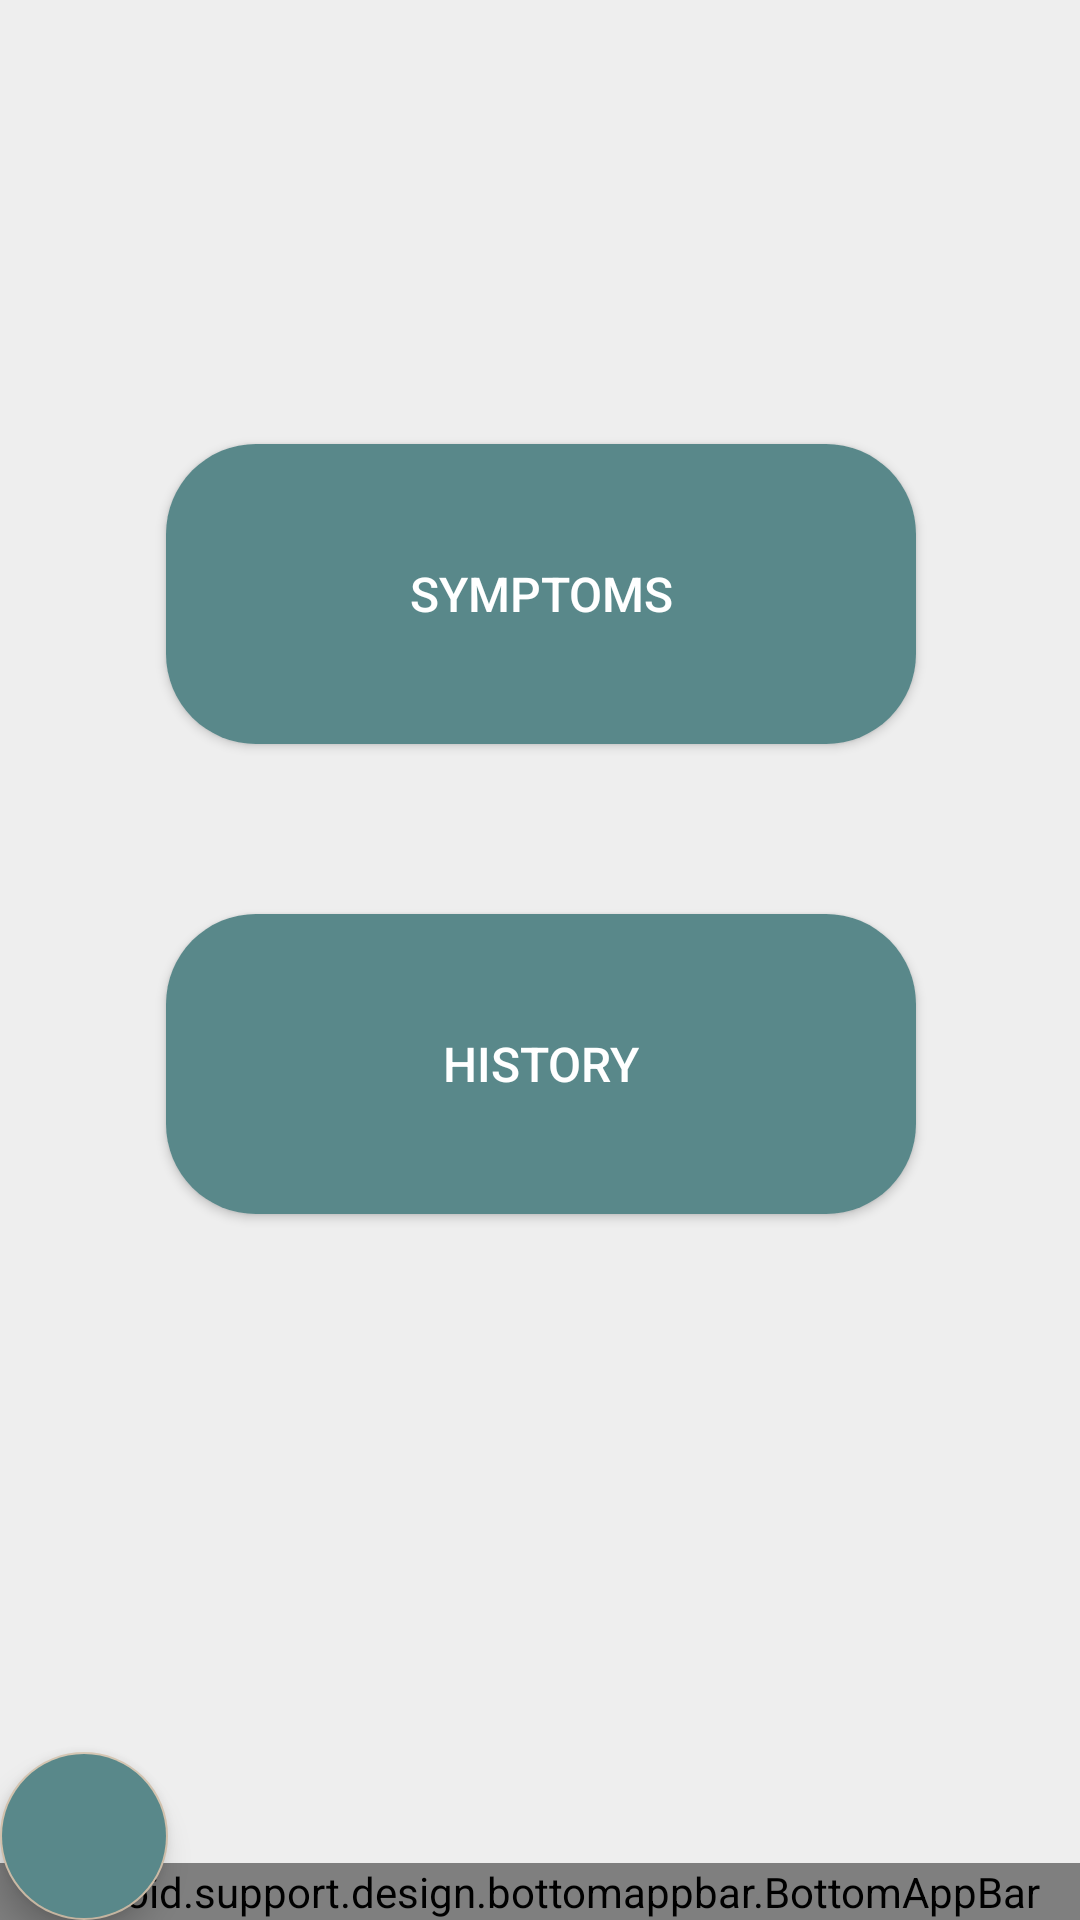

Layout XML and referenced resources for this Android screen:
<!-- AndroidManifest.xml: application theme Theme.App_Login -->
<!-- res/layout/activity_historyandsymptoms.xml -->
<?xml version="1.0" encoding="utf-8"?>
<android.support.design.widget.CoordinatorLayout
    xmlns:android="http://schemas.android.com/apk/res/android"
    xmlns:app="http://schemas.android.com/apk/res-auto"
    xmlns:tools="http://schemas.android.com/tools"
    android:layout_width="match_parent"
    android:layout_height="match_parent"
    tools:context=".doctor.doctor.HistoryAndSymptomsActivity"
    android:background="@color/gray">


    <android.support.constraint.ConstraintLayout
        android:layout_width="match_parent"
        android:layout_height="500dp">

        

      



        <Button
            android:id="@+id/sym_button"
            android:layout_width="250dp"
            android:layout_height="100dp"
            android:layout_gravity="center"
            android:text="Symptoms"
            android:background="@drawable/button_color_pressed"
            android:textColor="@color/white"
            android:textSize="16sp"
            app:layout_constraintBottom_toBottomOf="parent"
            app:layout_constraintEnd_toEndOf="parent"
            app:layout_constraintHorizontal_bias="0.503"
            app:layout_constraintStart_toStartOf="parent"
            app:layout_constraintTop_toTopOf="parent"
            app:layout_constraintVertical_bias="0.37" />

        <Button
            android:id="@+id/his_button"
            android:layout_width="250dp"
            android:layout_height="100dp"
            android:layout_gravity="top"
            android:background="@drawable/button_color_pressed"
            android:text="History"
            android:textColor="@color/white"
            android:textSize="16sp"
            app:layout_constraintBottom_toBottomOf="parent"
            app:layout_constraintEnd_toEndOf="parent"
            app:layout_constraintHorizontal_bias="0.503"
            app:layout_constraintStart_toStartOf="parent"
            app:layout_constraintTop_toTopOf="parent"
            app:layout_constraintVertical_bias="0.762" />


    </android.support.constraint.ConstraintLayout>

    <android.support.design.bottomappbar.BottomAppBar

        android:layout_width="match_parent"
        android:layout_height="wrap_content"
        android:layout_gravity="bottom"
        android:id="@+id/bottomAppBar"
        app:fabCradleMargin="10dp"
        app:fabCradleRoundedCornerRadius="60dp"
        android:background="@color/white"
        >

        <android.support.design.widget.BottomNavigationView

            android:layout_width="match_parent"
            android:layout_height="wrap_content"
            android:id="@+id/bottomNavigationView"
            android:layout_marginEnd="0dp"
            android:layout_marginLeft= "0dp"
            android:background="@drawable/transparent_background"
            app:menu="@menu/bottom_nav_menu"


            />

    </android.support.design.bottomappbar.BottomAppBar>


    <android.support.design.widget.FloatingActionButton
        android:id="@+id/fab"
        android:layout_width="wrap_content"
        android:layout_height="wrap_content"
        android:background="#d1c0ab"
        android:backgroundTint="@color/Teal2"
        android:src="@drawable/ic_add"
        app:backgroundTint="#d1c0ab"
        app:layout_anchor="@id/bottomAppBar"
        app:tint="#ffff" />




</android.support.design.widget.CoordinatorLayout>
<!-- resources referenced by this layout -->
<resources>
  <color name="Teal2">#59888A</color>
  <color name="gray">#eeeeee</color>
  <color name="white">#FFFFFFFF</color>
  <!-- drawable button_color_pressed (drawable) -->
  <?xml version="1.0" encoding="utf-8"?>
  <selector xmlns:android="http://schemas.android.com/apk/res/android">
  
      <item android:state_pressed="true">
         <shape android:shape="rectangle">
             <solid  android:color="@color/red2"/>
             <corners android:radius="30dp"/>
         </shape>
      </item>
  
      <item android:state_enabled="true">
          <shape android:shape="rectangle">
              <solid  android:color="@color/Teal2"/>
              <corners android:radius="30dp"/>
          </shape>
      </item>
  
      <item android:state_enabled="false">
          <shape android:shape="rectangle">
              <solid  android:color="@color/gray"/>
              <corners android:radius="30dp"/>
          </shape>
  
      </item>
  
  </selector>
  <!-- drawable transparent_background (drawable) -->
  <?xml version="1.0" encoding="utf-8"?>
  <shape xmlns:android="http://schemas.android.com/apk/res/android"
      android:padding="10dp"
      android:shape="rectangle">
  
      <stroke
          android:color="#00000000"
          android:width="2dp"/>
  
  
  
  
  
  
  </shape>
  <style name="Theme.App_Login" parent="Theme.AppCompat.Light.DarkActionBar">
          
          <item name="colorPrimary">#d1c0ab</item> //color of title
          <item name="colorPrimaryDark">#BFBFBF</item> // color above title
          <item name="colorAccent">#446b6d</item> // select text
          <item name="android:actionBarSize">50dp</item>
  
          
          <item name="android:statusBarColor" tools:targetApi="l">?attr/colorPrimaryDark</item>
  
  
          
      </style>
  <color name="red2">#E65564</color>
</resources>
